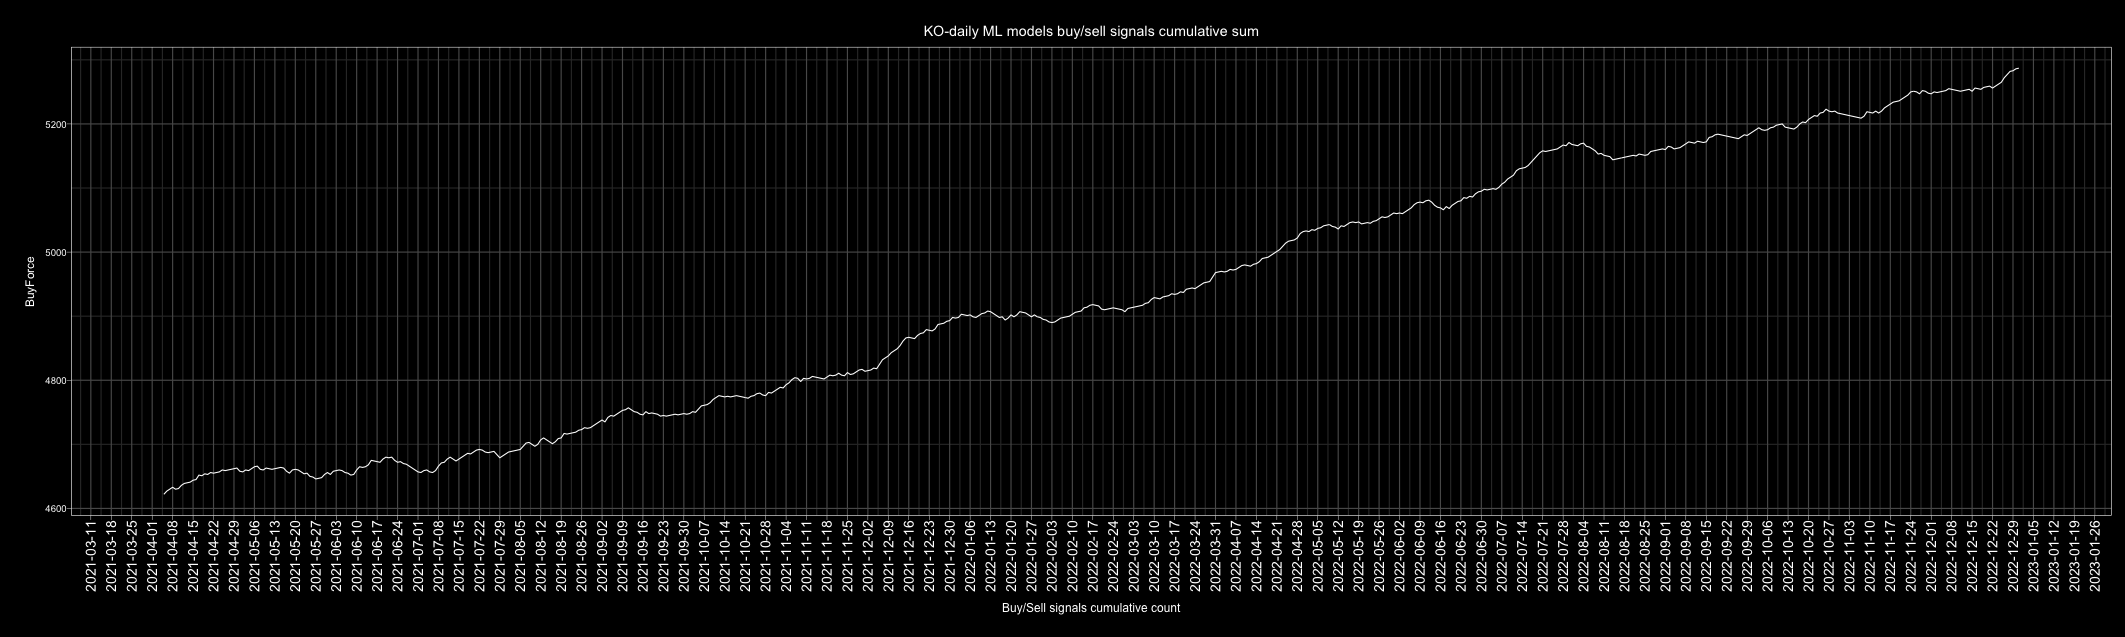

The data file committed next to this chart (first rows):
Date, buy, sell, Action, ActionID
2010-01-01, 5, 2, buy, 1
2010-01-02, 5, 2, buy, 1
2010-01-03, 4, 3, buy, 1
2010-01-04, 2, 5, sell, 0
2010-01-05, 1, 6, sell, 0
2010-01-06, 1, 6, sell, 0
2010-01-07, 0, 7, sell, 0
2010-01-08, 2, 5, sell, 0
2010-01-09, 4, 3, buy, 1
2010-01-10, 4, 3, buy, 1
2010-01-11, 7, 0, buy, 1
2010-01-12, 7, 0, buy, 1
2010-01-13, 6, 1, buy, 1
2010-01-14, 3, 4, sell, 0
2010-01-15, 0, 7, sell, 0
2010-01-16, 4, 3, buy, 1
2010-01-17, 2, 5, sell, 0
2010-01-18, 0, 7, sell, 0
2010-01-19, 1, 6, sell, 0
2010-01-20, 0, 7, sell, 0
2010-01-21, 1, 6, sell, 0
2010-01-22, 4, 3, buy, 1
2010-01-23, 5, 2, buy, 1
2010-01-24, 4, 3, buy, 1
2010-01-25, 3, 4, sell, 0
2010-01-26, 7, 0, buy, 1
2010-01-27, 6, 1, buy, 1
2010-01-28, 1, 6, sell, 0
2010-01-29, 1, 6, sell, 0
2010-01-30, 0, 7, sell, 0
2010-01-31, 3, 4, sell, 0
2010-02-01, 2, 5, sell, 0
2010-02-02, 5, 2, buy, 1
2010-02-03, 4, 3, buy, 1
2010-02-04, 0, 7, sell, 0
2010-02-05, 1, 6, sell, 0
2010-02-06, 5, 2, buy, 1
2010-02-07, 3, 4, sell, 0
2010-02-08, 1, 6, sell, 0
2010-02-09, 6, 1, buy, 1
2010-02-10, 0, 7, sell, 0
2010-02-11, 7, 0, buy, 1
2010-02-12, 6, 1, buy, 1
2010-02-13, 6, 1, buy, 1
2010-02-14, 3, 4, sell, 0
2010-02-15, 2, 5, sell, 0
2010-02-16, 2, 5, sell, 0
2010-02-17, 6, 1, buy, 1
2010-02-18, 7, 0, buy, 1
2010-02-19, 2, 5, sell, 0
2010-02-20, 5, 2, buy, 1
2010-02-21, 4, 3, buy, 1
2010-02-22, 2, 5, sell, 0
2010-02-23, 1, 6, sell, 0
2010-02-24, 3, 4, sell, 0
2010-02-25, 0, 7, sell, 0
2010-02-26, 0, 7, sell, 0
2010-02-27, 3, 4, sell, 0
2010-02-28, 2, 5, sell, 0
2010-03-01, 3, 4, sell, 0
... 4,688 more rows
